Run: headless pygame with SDL's dummy video driver; simulated clock (each Clock.tick advances the game by its frame time, no real sleeping); random seed 0; keys injected as events and as key.get_pressed() state; no mouse input; restart key SPACE tapped at the start of phases 3 and 4.
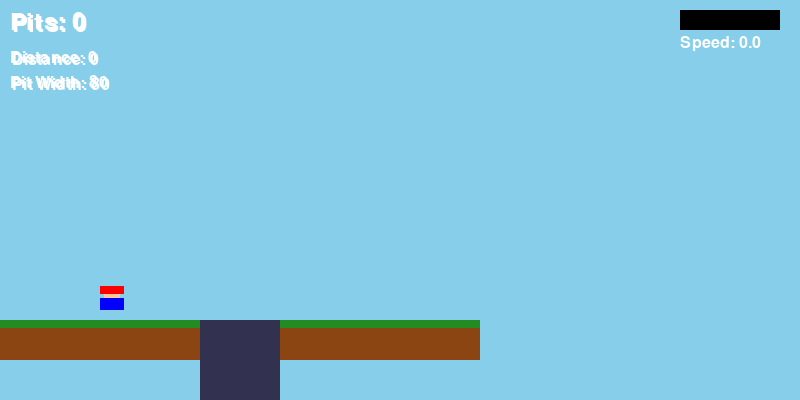
Frame 1 of 4 · flips 1–60 · no input
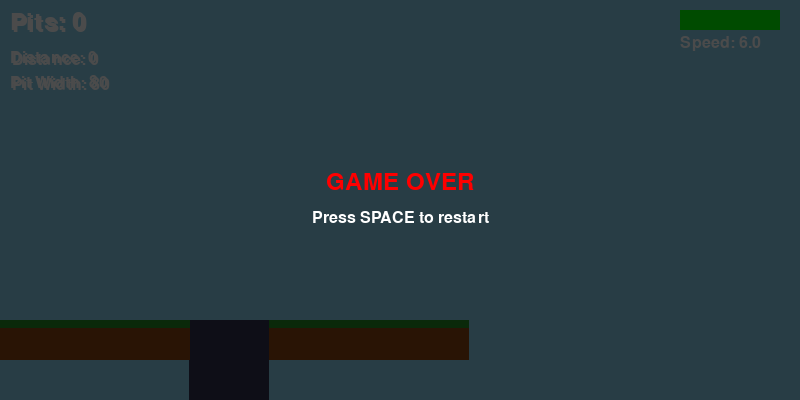
Frame 2 of 4 · flips 61–180 · tapped SPACE, RETURN · held RIGHT (→), D
Frame 3 of 4 · flips 181–300 · tapped SPACE · held DOWN (↓), S · screen same as frame 1, image omitted
Frame 4 of 4 · flips 301–420 · tapped SPACE · held LEFT (←), A, UP (↑), W · screen unchanged from frame 3, image omitted

The pygame program that drew these frames:

import pygame
import sys

# Constants
SCREEN_WIDTH = 800
SCREEN_HEIGHT = 400
FPS = 60

# Physics constants
GRAVITY = 0.8
MAX_RUN_SPEED = 6.0
ACCELERATION = 0.3
FRICTION = 0.85
JUMP_IMPULSE = -12.0
MIN_JUMP_VELOCITY = -6.0

# Colors
COLOR_BG = (135, 206, 235)  # Sky blue
COLOR_PLATFORM = (139, 69, 19)  # Brown
COLOR_PLATFORM_TOP = (34, 139, 34)  # Green
COLOR_PLAYER = (255, 0, 0)  # Red
COLOR_PLAYER_OVERALLS = (0, 0, 255)  # Blue
COLOR_TEXT = (255, 255, 255)
COLOR_PIT = (50, 50, 80)  # Dark blue/gray

# Game settings
PLATFORM_HEIGHT = 40
PLATFORM_Y = SCREEN_HEIGHT - PLATFORM_HEIGHT - 50
PLAYER_SIZE = 24
INITIAL_PIT_WIDTH = 80
PIT_WIDTH_INCREMENT = 20
MAX_PIT_WIDTH = 300

# Action space constants
ACTION_NOOP = 0
ACTION_MOVE_RIGHT = 1
ACTION_JUMP = 2
ACTION_MOVE_RIGHT_AND_JUMP = 3


class Player:
    def __init__(self, x, y):
        self.x = x
        self.y = y
        self.vel_x = 0.0
        self.vel_y = 0.0
        self.width = PLAYER_SIZE
        self.height = PLAYER_SIZE
        self.is_grounded = False
        self.is_jumping = False
        self.jump_held = False
        self.jump_timer = 0

    def update(self, moving_right, jumping):
        # Apply horizontal input
        if moving_right:
            self.vel_x = min(self.vel_x + ACCELERATION, MAX_RUN_SPEED)
        else:
            self.vel_x *= FRICTION
            if abs(self.vel_x) < 0.1:
                self.vel_x = 0

        # Apply gravity
        self.vel_y += GRAVITY

        # Variable jump height
        if jumping and not self.jump_held and self.is_grounded:
            self.vel_y = JUMP_IMPULSE
            self.is_jumping = True
            self.is_grounded = False
            self.jump_held = True
            self.jump_timer = 0

        # Cut jump short if key released early
        if self.is_jumping and not jumping and self.vel_y < MIN_JUMP_VELOCITY:
            self.vel_y = MIN_JUMP_VELOCITY

        # Update position
        self.x += self.vel_x
        self.y += self.vel_y

        # Update jump timer
        if self.is_jumping:
            self.jump_timer += 1

        # Reset jump held when key released
        if not jumping:
            self.jump_held = False

    def land(self, y_pos):
        self.y = y_pos
        self.vel_y = 0
        self.is_grounded = True
        self.is_jumping = False

    def get_state(self):
        return {
            'player_x_velocity': self.vel_x,
            'player_y_velocity': self.vel_y,
            'is_grounded': self.is_grounded
        }

    def draw(self, surface, offset_x=0):
        draw_x = int(self.x - offset_x)
        draw_y = int(self.y)

        # Draw player (Mario-style: red hat, blue overalls)
        # Hat
        pygame.draw.rect(surface, COLOR_PLAYER, (draw_x, draw_y, self.width, self.height // 3))
        # Face
        pygame.draw.rect(surface, (255, 200, 150), (draw_x + 4, draw_y + self.height // 3, self.width - 8, self.height // 4))
        # Overalls
        pygame.draw.rect(surface, COLOR_PLAYER_OVERALLS, (draw_x, draw_y + self.height // 2, self.width, self.height // 2))


class Game:
    def __init__(self):
        pygame.init()
        self.screen = pygame.display.set_mode((SCREEN_WIDTH, SCREEN_HEIGHT))
        pygame.display.set_caption("Vector Super Mario Bros Jump Distance Challenge")
        self.clock = pygame.time.Clock()
        self.font = pygame.font.Font(None, 36)
        self.small_font = pygame.font.Font(None, 24)

        self.reset_game()

    def reset_game(self):
        self.score = 0
        self.total_distance = 0
        self.pit_width = INITIAL_PIT_WIDTH

        # Create initial platforms
        self.start_platform_width = 200
        self.landing_platform_width = 200
        self.platform_gap = self.pit_width

        # Player starts on left platform
        self.player = Player(100, PLATFORM_Y - PLAYER_SIZE)

        # Level state
        self.camera_x = 0
        self.target_camera_x = 0
        self.game_over = False
        self.successful_landing = False

    def get_level_geometry(self):
        """Returns the geometry of current level: (start_x, start_width, pit_x, pit_width, landing_x, landing_width)"""
        start_x = 0
        start_width = self.start_platform_width
        pit_x = start_width
        pit_width = self.platform_gap
        landing_x = pit_x + pit_width
        landing_width = self.landing_platform_width

        return start_x, start_width, pit_x, pit_width, landing_x, landing_width

    def update_camera(self):
        # Smooth camera follow
        target_x = self.player.x - SCREEN_WIDTH // 3
        self.camera_x += (target_x - self.camera_x) * 0.1
        if self.camera_x < 0:
            self.camera_x = 0

    def check_collisions(self):
        start_x, start_width, pit_x, pit_width, landing_x, landing_width = self.get_level_geometry()

        # Check if player is grounded
        player_bottom = self.player.y + self.player.height
        player_right = self.player.x + self.player.width

        # Check start platform collision
        if (self.player.x < start_x + start_width and
            player_right > start_x and
            player_bottom >= PLATFORM_Y and
            player_bottom <= PLATFORM_Y + 20 and
            self.player.vel_y >= 0):
            self.player.land(PLATFORM_Y - self.player.height)

        # Check landing platform collision
        elif (self.player.x < landing_x + landing_width and
              player_right > landing_x and
              player_bottom >= PLATFORM_Y and
              player_bottom <= PLATFORM_Y + 20 and
              self.player.vel_y >= 0):
            self.player.land(PLATFORM_Y - self.player.height)

            # Check for successful landing (player was on start platform before)
            if not self.successful_landing and self.player.x > landing_x:
                self.successful_landing = True
                self.score += 1
                self.total_distance += self.pit_width
                # Increase difficulty
                self.pit_width = min(self.pit_width + PIT_WIDTH_INCREMENT, MAX_PIT_WIDTH)
                self.platform_gap = self.pit_width

        else:
            # Player is in the air or falling
            self.player.is_grounded = False

        # Check if player fell into pit
        if self.player.y > SCREEN_HEIGHT:
            self.game_over = True

    def get_state(self):
        start_x, start_width, pit_x, pit_width, landing_x, landing_width = self.get_level_geometry()

        return {
            'player_x_velocity': self.player.vel_x,
            'player_y_velocity': self.player.vel_y,
            'distance_to_pit': pit_x - (self.player.x + self.player.width),
            'pit_width': pit_width,
            'is_grounded': self.player.is_grounded
        }

    def get_reward(self):
        if self.game_over:
            return -100

        reward = 0

        # Small reward for moving right while in air
        if not self.player.is_grounded and self.player.vel_x > 0:
            reward += 0.1

        # Bonus for successful landing
        if self.successful_landing:
            reward += self.pit_width
            self.successful_landing = False  # Reset for next jump

        return reward

    def step(self, action):
        moving_right = False
        jumping = False

        if action == ACTION_MOVE_RIGHT:
            moving_right = True
        elif action == ACTION_JUMP:
            jumping = True
        elif action == ACTION_MOVE_RIGHT_AND_JUMP:
            moving_right = True
            jumping = True

        self.player.update(moving_right, jumping)
        self.check_collisions()
        self.update_camera()

        return self.get_state(), self.get_reward(), self.game_over

    def reset(self):
        self.reset_game()
        return self.get_state()

    def draw(self):
        self.screen.fill(COLOR_BG)

        start_x, start_width, pit_x, pit_width, landing_x, landing_width = self.get_level_geometry()

        # Draw pit (dark rectangle below)
        pit_screen_x = pit_x - self.camera_x
        pygame.draw.rect(self.screen, COLOR_PIT,
                        (pit_screen_x, PLATFORM_Y + 10, pit_width, SCREEN_HEIGHT - PLATFORM_Y))

        # Draw start platform
        start_screen_x = start_x - self.camera_x
        pygame.draw.rect(self.screen, COLOR_PLATFORM,
                        (start_screen_x, PLATFORM_Y + 10, start_width, PLATFORM_HEIGHT))
        pygame.draw.rect(self.screen, COLOR_PLATFORM_TOP,
                        (start_screen_x, PLATFORM_Y + 10, start_width, 8))

        # Draw landing platform
        landing_screen_x = landing_x - self.camera_x
        pygame.draw.rect(self.screen, COLOR_PLATFORM,
                        (landing_screen_x, PLATFORM_Y + 10, landing_width, PLATFORM_HEIGHT))
        pygame.draw.rect(self.screen, COLOR_PLATFORM_TOP,
                        (landing_screen_x, PLATFORM_Y + 10, landing_width, 8))

        # Draw player
        self.player.draw(self.screen, self.camera_x)

        # Draw UI
        score_text = self.font.render(f"Pits: {self.score}", True, COLOR_TEXT)
        distance_text = self.small_font.render(f"Distance: {self.total_distance}", True, COLOR_TEXT)
        pit_text = self.small_font.render(f"Pit Width: {self.pit_width}", True, COLOR_TEXT)

        # Add shadow for readability
        self.screen.blit(score_text, (12, 12))
        self.screen.blit(distance_text, (12, 52))
        self.screen.blit(pit_text, (12, 77))

        self.screen.blit(score_text, (10, 10))
        self.screen.blit(distance_text, (10, 50))
        self.screen.blit(pit_text, (10, 75))

        # Draw velocity meter
        vel_text = self.small_font.render(f"Speed: {self.player.vel_x:.1f}", True, COLOR_TEXT)
        pygame.draw.rect(self.screen, (0, 0, 0), (SCREEN_WIDTH - 120, 10, 100, 20))
        vel_bar_width = int((self.player.vel_x / MAX_RUN_SPEED) * 100)
        pygame.draw.rect(self.screen, (0, 255, 0), (SCREEN_WIDTH - 120, 10, vel_bar_width, 20))
        self.screen.blit(vel_text, (SCREEN_WIDTH - 120, 35))

        # Game over overlay
        if self.game_over:
            overlay = pygame.Surface((SCREEN_WIDTH, SCREEN_HEIGHT), pygame.SRCALPHA)
            overlay.fill((0, 0, 0, 180))
            self.screen.blit(overlay, (0, 0))

            game_over_text = self.font.render("GAME OVER", True, (255, 0, 0))
            restart_text = self.small_font.render("Press SPACE to restart", True, COLOR_TEXT)

            self.screen.blit(game_over_text,
                            (SCREEN_WIDTH // 2 - game_over_text.get_width() // 2, SCREEN_HEIGHT // 2 - 30))
            self.screen.blit(restart_text,
                            (SCREEN_WIDTH // 2 - restart_text.get_width() // 2, SCREEN_HEIGHT // 2 + 10))

        pygame.display.flip()

    def run(self):
        running = True

        while running:
            # Event handling
            for event in pygame.event.get():
                if event.type == pygame.QUIT:
                    running = False
                elif event.type == pygame.KEYDOWN:
                    if event.key == pygame.K_ESCAPE:
                        running = False
                    elif event.key == pygame.K_SPACE and self.game_over:
                        self.reset_game()

            # Get input
            keys = pygame.key.get_pressed()
            moving_right = keys[pygame.K_RIGHT]
            jumping = keys[pygame.K_SPACE]

            # Update game
            if not self.game_over:
                self.player.update(moving_right, jumping)
                self.check_collisions()
                self.update_camera()

            # Draw
            self.draw()
            self.clock.tick(FPS)

        pygame.quit()
        sys.exit()


def main():
    game = Game()
    game.run()


if __name__ == "__main__":
    main()
